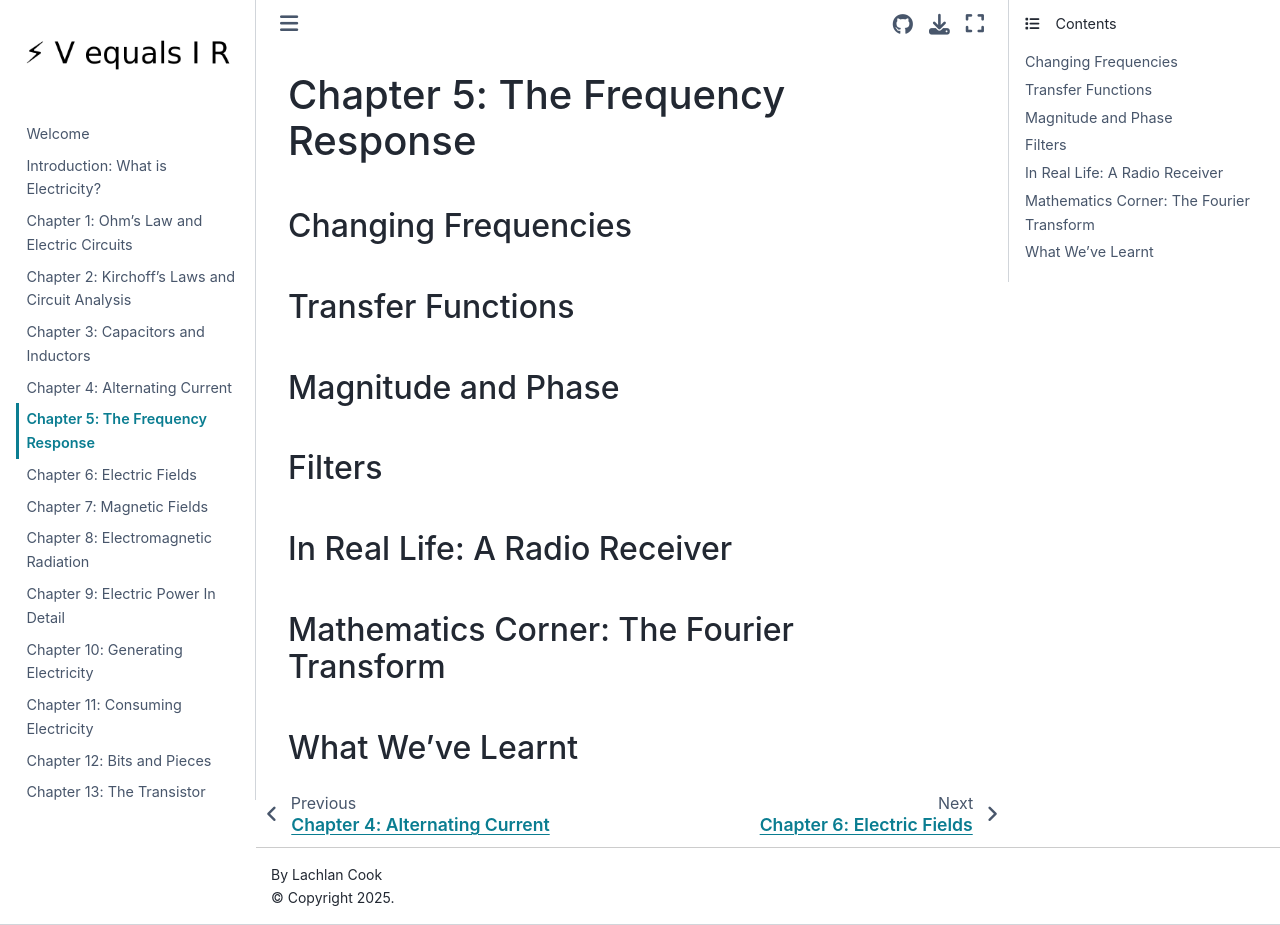

repository: lcoquus/personal-website · page: chapter5.html · generator: jekyll

# Chapter 5: The Frequency Response

## Changing Frequencies

## Transfer Functions

## Magnitude and Phase

## Filters

## In Real Life: A Radio Receiver

## Mathematics Corner: The Fourier Transform

## What We've Learnt 
